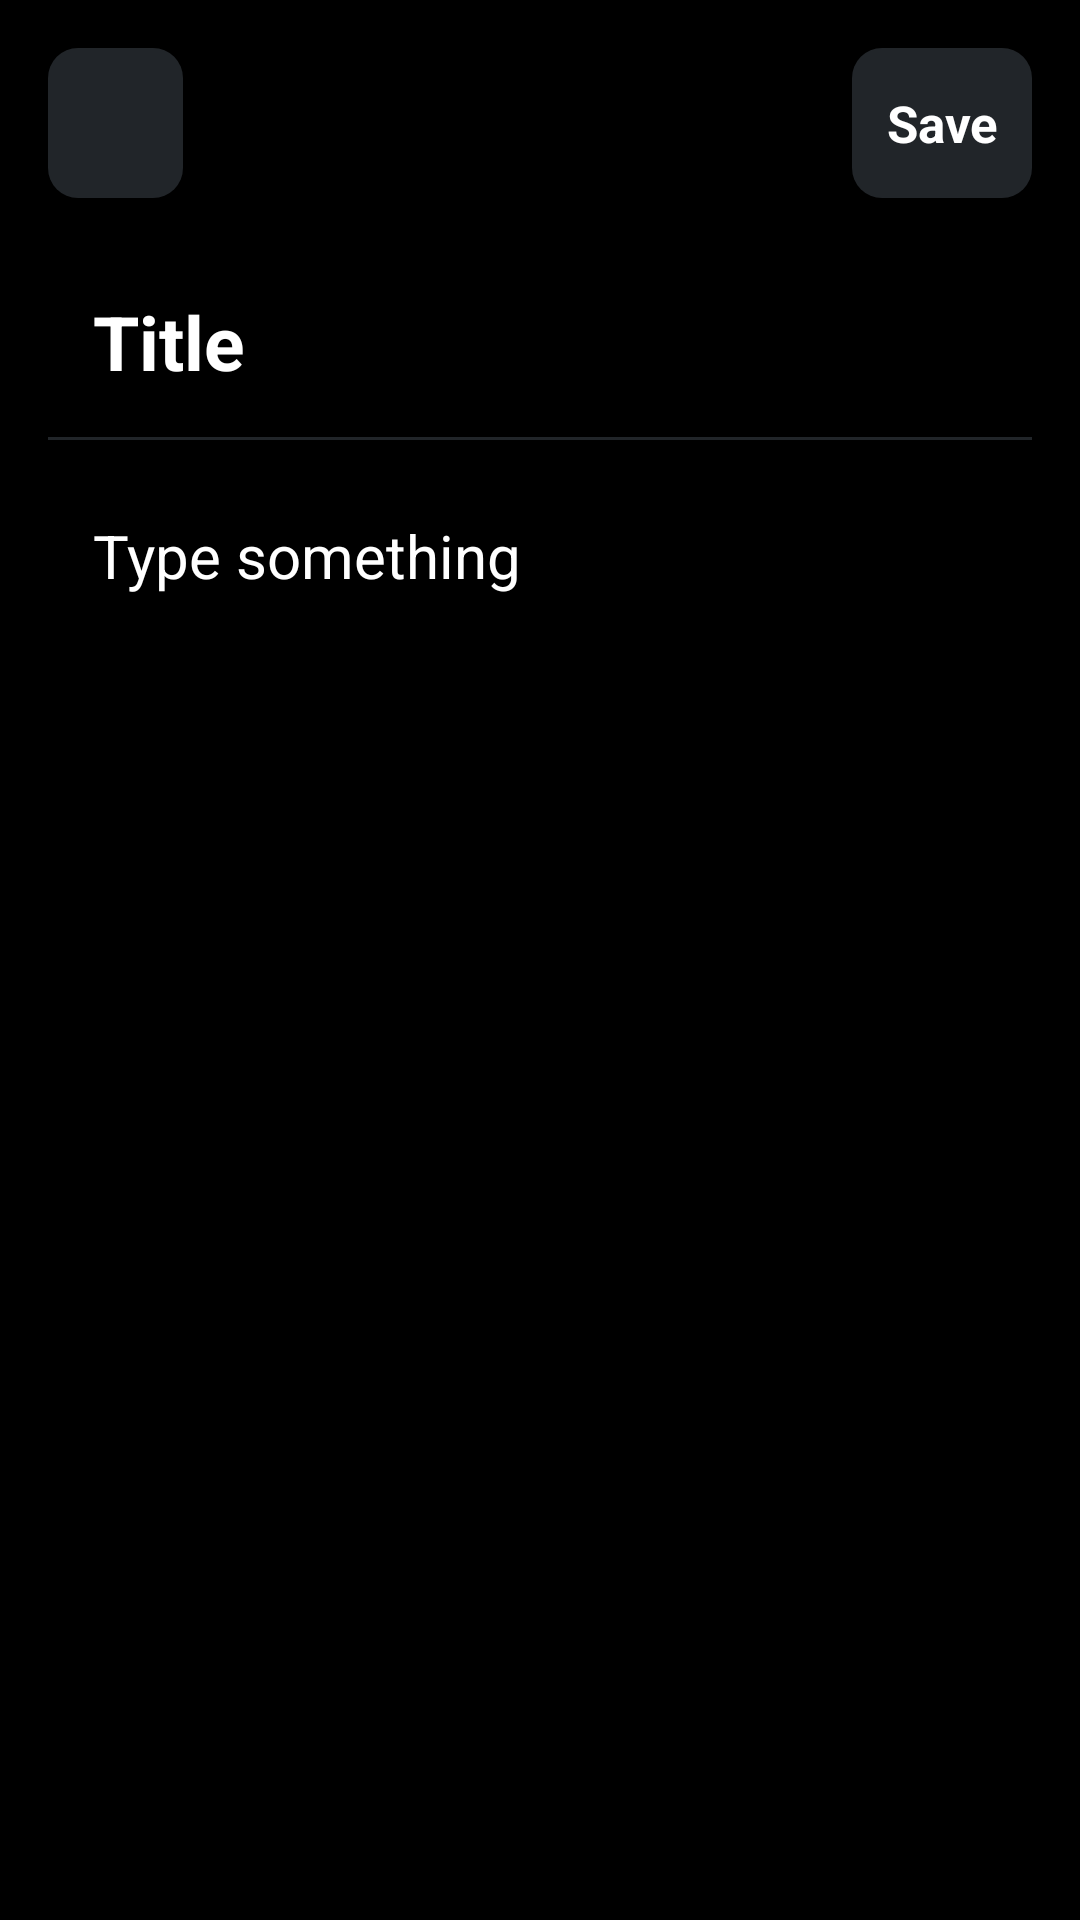

The Android layout XML behind this screen, and the referenced resources:
<!-- AndroidManifest.xml: application theme Theme.NoteApp -->
<!-- res/layout/activity_note.xml -->
<?xml version="1.0" encoding="utf-8"?>
<androidx.constraintlayout.widget.ConstraintLayout xmlns:android="http://schemas.android.com/apk/res/android"
    xmlns:app="http://schemas.android.com/apk/res-auto"
    xmlns:tools="http://schemas.android.com/tools"
    android:layout_width="match_parent"
    android:layout_height="match_parent"
    android:background="@color/black"
    android:padding="16dp"
    tools:context=".Note">

    <ImageView
        android:id="@+id/backBtn"
        android:layout_width="45dp"
        android:layout_height="50dp"
        android:src="@drawable/ic_arrow"
        android:background="@drawable/background_btn"
        android:scaleType="center"
        app:layout_constraintTop_toTopOf="parent"
        app:layout_constraintStart_toStartOf="parent"
        android:contentDescription="@string/back_button"
        />

    <TextView
        android:id="@+id/tvSave"
        android:layout_width="60dp"
        android:layout_height="50dp"
        app:layout_constraintEnd_toEndOf="parent"
        app:layout_constraintTop_toTopOf="parent"
        android:text="@string/save"
        android:textColor="@color/white"
        android:textSize="17sp"
        android:textStyle="bold"
        android:background="@drawable/background_btn"
        android:gravity="center"
        />

    <EditText
        android:id="@+id/etTitle"
        android:layout_width="match_parent"
        android:layout_height="wrap_content"
        android:hint="@string/title_note"
        android:textColor="@color/white"
        android:textColorHint="@color/white"
        android:layout_marginTop="16dp"
        app:layout_constraintStart_toStartOf="parent"
        app:layout_constraintTop_toBottomOf="@+id/tvSave"
        android:padding="15dp"
        android:textSize="@dimen/note_title"
        android:textStyle="bold"
        android:foregroundTint="@color/black"
        android:maxLines="1"
        android:singleLine="true"/>
    <View
        android:id="@+id/view"
        android:layout_width="match_parent"
        android:layout_height="1dp"
        app:layout_constraintStart_toStartOf="parent"
        app:layout_constraintTop_toBottomOf="@+id/etTitle"
        android:background="#212529"/>


    <EditText
        android:id="@+id/etText"
        android:layout_width="match_parent"
        android:layout_height="wrap_content"
        android:hint="@string/type_something"
        android:textColor="@color/white"
        android:textColorHint="@color/white"
        android:layout_marginTop="10dp"
        app:layout_constraintStart_toStartOf="parent"
        app:layout_constraintTop_toBottomOf="@+id/view"
        android:padding="15dp"
        android:textSize="@dimen/note_text"
        android:gravity="top"
        android:minHeight="150dp"
        android:foregroundTint="@color/black"
        android:inputType="textMultiLine"
        />

    <LinearLayout
        android:id="@+id/colorLayout"
        android:layout_width="match_parent"
        android:layout_height="wrap_content"
        android:orientation="horizontal"
        app:layout_constraintStart_toStartOf="parent"
        app:layout_constraintEnd_toEndOf="parent"
        app:layout_constraintBottom_toBottomOf="parent"
        android:layout_marginBottom="5dp"
        android:visibility="gone"
        tools:visibility="visible"
        >

        <ImageView
            android:id="@+id/lemon"
            android:layout_width="50dp"
            android:layout_height="50dp"
            android:src="@drawable/lemon"
            android:layout_marginEnd="5dp"
            android:contentDescription="@string/lemon"/>

        <ImageView
            android:id="@+id/yellow"
            android:layout_width="50dp"
            android:layout_height="50dp"
            android:src="@drawable/yellow"
            android:layout_marginEnd="5dp"
            android:contentDescription="@string/yellow"/>

        <ImageView
            android:id="@+id/lilac"
            android:layout_width="50dp"
            android:layout_height="50dp"
            android:src="@drawable/lilac"
            android:layout_marginEnd="5dp"
            android:contentDescription="@string/lilac"/>

        <ImageView
            android:id="@+id/peach"
            android:layout_width="50dp"
            android:layout_height="50dp"
            android:src="@drawable/peach"
            android:layout_marginEnd="5dp"
            android:contentDescription="@string/peach"/>
        <ImageView
            android:id="@+id/orange"
            android:layout_width="50dp"
            android:layout_height="50dp"
            android:src="@drawable/orange"
            android:layout_marginEnd="5dp"
            android:contentDescription="@string/orange"/>

        <ImageView
            android:id="@+id/dark_brown"
            android:layout_width="50dp"
            android:layout_height="50dp"
            android:src="@drawable/dark_brown"
            android:layout_marginEnd="5dp"
            android:contentDescription="@string/dark_brown"/>

        <ImageView
            android:id="@+id/brown"
            android:layout_width="50dp"
            android:layout_height="50dp"
            android:src="@drawable/brown"
            android:layout_marginEnd="5dp"
            android:contentDescription="@string/brown"/>
    </LinearLayout>

    <ImageView
        android:id="@+id/colorPalette"
        android:layout_width="80dp"
        android:layout_height="80dp"
        app:layout_constraintBottom_toBottomOf="parent"
        android:src="@drawable/ic_palette"
        app:layout_constraintEnd_toEndOf="parent"
        android:contentDescription="@string/color_palette" />

</androidx.constraintlayout.widget.ConstraintLayout>
<!-- resources referenced by this layout -->
<resources>
  <color name="black">#FF000000</color>
  <color name="white">#FFFFFFFF</color>
  <dimen name="note_text">20sp</dimen>
  <dimen name="note_title">25sp</dimen>
  <!-- drawable background_btn (drawable-v24) -->
  <?xml version="1.0" encoding="utf-8"?>
  <shape xmlns:android="http://schemas.android.com/apk/res/android"
      android:shape="rectangle">
  
      <solid android:color="#212529"/>
      <corners android:radius="10dp"/>
  
  </shape>
  <!-- drawable dark_brown (drawable-v24) -->
  <?xml version="1.0" encoding="utf-8"?>
  <shape xmlns:android="http://schemas.android.com/apk/res/android"
      android:shape="oval">
      <solid android:color="@color/dark_brown"/>
  
  </shape>
  <!-- drawable lemon (drawable-v24) -->
  <?xml version="1.0" encoding="utf-8"?>
  <shape xmlns:android="http://schemas.android.com/apk/res/android"
      android:shape="oval">
  
      <solid android:color="@color/lemon"/>
  
  </shape>
  <!-- drawable lilac (drawable-v24) -->
  <?xml version="1.0" encoding="utf-8"?>
  <shape xmlns:android="http://schemas.android.com/apk/res/android"
      android:shape="oval">
      <solid android:color="@color/lilac"/>
  
  </shape>
  <!-- drawable peach (drawable-v24) -->
  <?xml version="1.0" encoding="utf-8"?>
  <shape xmlns:android="http://schemas.android.com/apk/res/android"
      android:shape="oval">
      <solid android:color="@color/peach"/>
  
  </shape>
  <string name="back_button">back Button</string>
  <string name="brown">brown color</string>
  <string name="color_palette">color_palette</string>
  <string name="dark_brown">dark_brown color</string>
  <string name="lemon">lemon color</string>
  <string name="lilac">lilac color</string>
  <string name="orange">orange color</string>
  <string name="peach">peach color</string>
  <string name="save">Save</string>
  <string name="title_note">Title</string>
  <string name="type_something">Type something</string>
  <string name="yellow">color yellow</string>
  <style name="Theme.NoteApp" parent="Theme.MaterialComponents.DayNight.NoActionBar">
          
          <item name="colorPrimary">@color/black</item>
          <item name="colorPrimaryVariant">@color/black</item>
          <item name="colorOnPrimary">@color/black</item>
          
          <item name="colorSecondary">@color/black</item>
          <item name="colorSecondaryVariant">@color/black</item>
          <item name="colorOnSecondary">@color/black</item>
          
          <item name="android:statusBarColor" tools:targetApi="l">?attr/colorPrimaryVariant</item>
          
      </style>
  <color name="dark_brown">#5C4F45</color>
  <color name="lemon">#CBDB57</color>
  <color name="lilac">#9585BA</color>
  <color name="peach">#F96A4B</color>
</resources>
